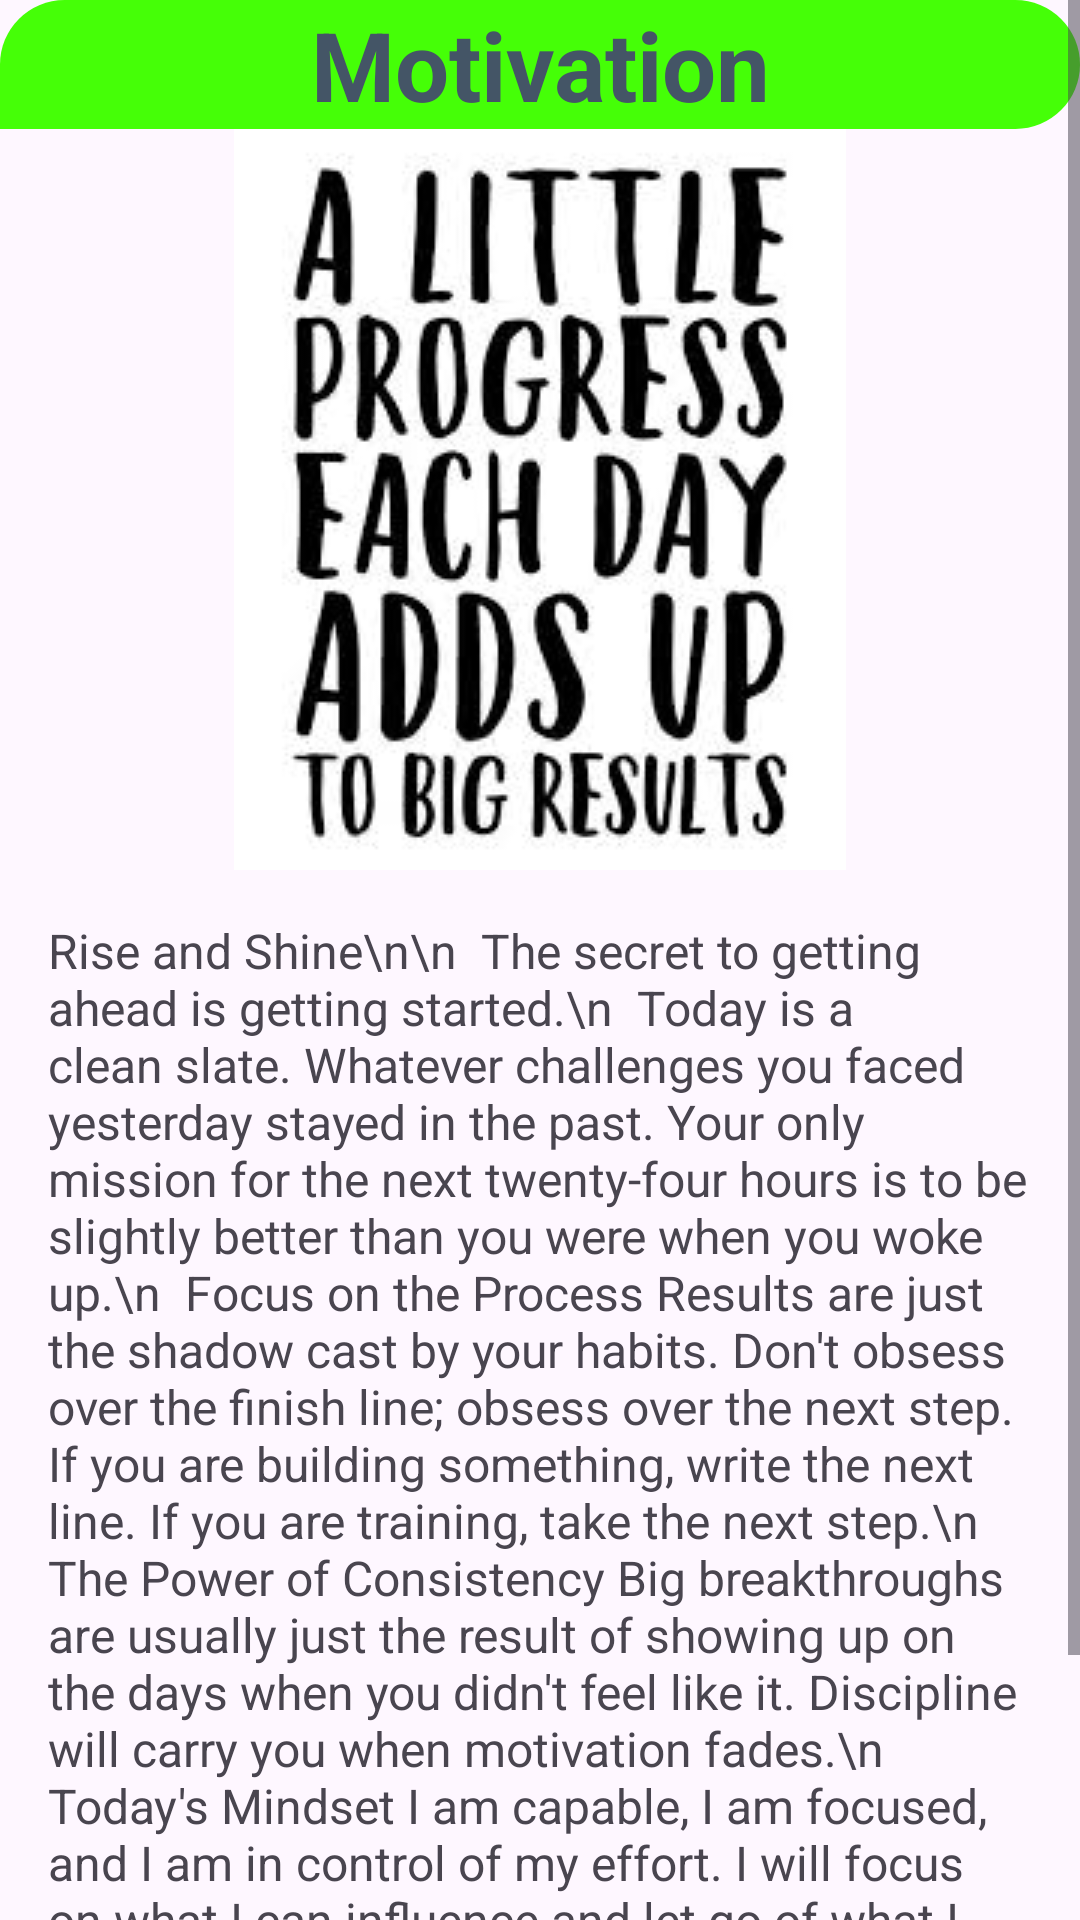

This screen was rendered from an Android layout file. Write that file and the resources it references.
<!-- AndroidManifest.xml: application theme Theme.WellnessApp -->
<!-- res/layout/activity_motivation.xml -->
<?xml version="1.0" encoding="utf-8"?>
<ScrollView xmlns:android="http://schemas.android.com/apk/res/android"
    xmlns:app="http://schemas.android.com/apk/res-auto"
    xmlns:tools="http://schemas.android.com/tools"
    android:id="@+id/main"
    android:layout_width="match_parent"
    android:layout_height="match_parent"
    tools:context=".MotivationActivity">

    <LinearLayout
        android:layout_width="match_parent"
        android:layout_height="match_parent"
        android:orientation="vertical">

        <TextView
            android:layout_width="match_parent"
            android:layout_height="wrap_content"
            android:text="Motivation"
            android:textSize="32sp"
            android:textAlignment="center"
            android:background="@drawable/shape"
            android:textStyle="bold"
            android:textColor="#456"/>

        <ImageView
            android:layout_width="match_parent"
            android:layout_height="wrap_content"
            android:src="@drawable/daily"/>


        <TextView
            android:layout_width="match_parent"
            android:layout_height="wrap_content"
            android:text="Rise and Shine\n\n

The secret to getting ahead is getting started.\n

Today is a clean slate. Whatever challenges you faced yesterday stayed in the past. Your only mission for the next twenty-four hours is to be slightly better than you were when you woke up.\n

Focus on the Process
Results are just the shadow cast by your habits. Don't obsess over the finish line; obsess over the next step. If you are building something, write the next line. If you are training, take the next step.\n

The Power of Consistency
Big breakthroughs are usually just the result of showing up on the days when you didn't feel like it. Discipline will carry you when motivation fades.\n

Today's Mindset
I am capable, I am focused, and I am in control of my effort. I will focus on what I can influence and let go of what I cannot.\n

One Small Win
Identify one task that has been weighing on your mind. Do it first. Clear the path.\n

Keep going. The world needs what you are working on.\n"
            android:textSize="16sp"
            android:padding="16dp"/>

    </LinearLayout>

</ScrollView>
<!-- resources referenced by this layout -->
<resources>
  <!-- drawable daily: jpg bitmap (drawable, 11590 bytes) -->
  <!-- drawable shape (drawable) -->
  <?xml version="1.0" encoding="utf-8"?>
      <shape xmlns:android="http://schemas.android.com/apk/res/android">
          <solid
              android:color="#45FF07"/>
          <corners
              android:bottomLeftRadius="00dp"
              android:bottomRightRadius="300dp"
              android:radius="300dp"
  
              />
      </shape>
  <style name="Theme.WellnessApp" parent="Base.Theme.WellnessApp" />
  <style name="Base.Theme.WellnessApp" parent="Theme.Material3.DayNight.NoActionBar">
          
          
      </style>
</resources>
